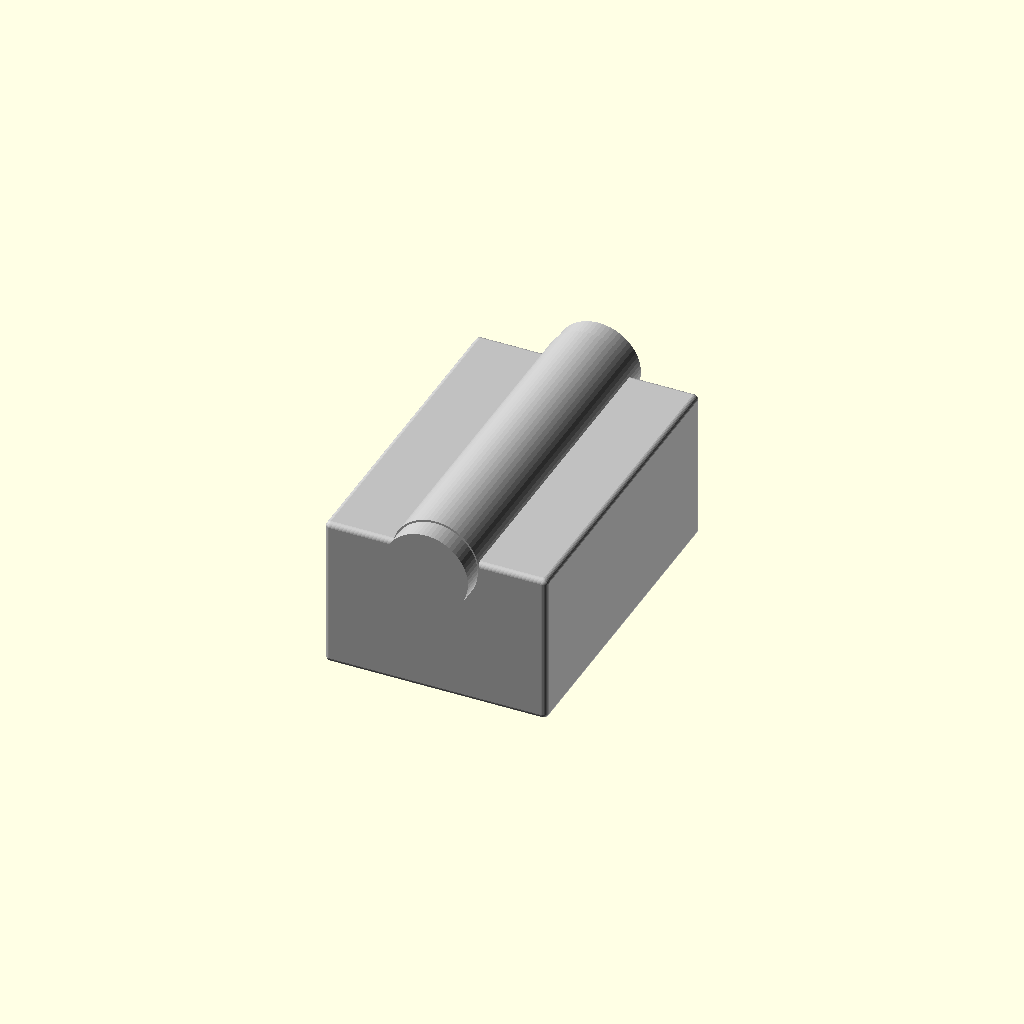
Cell 1: the model at its default parameters.
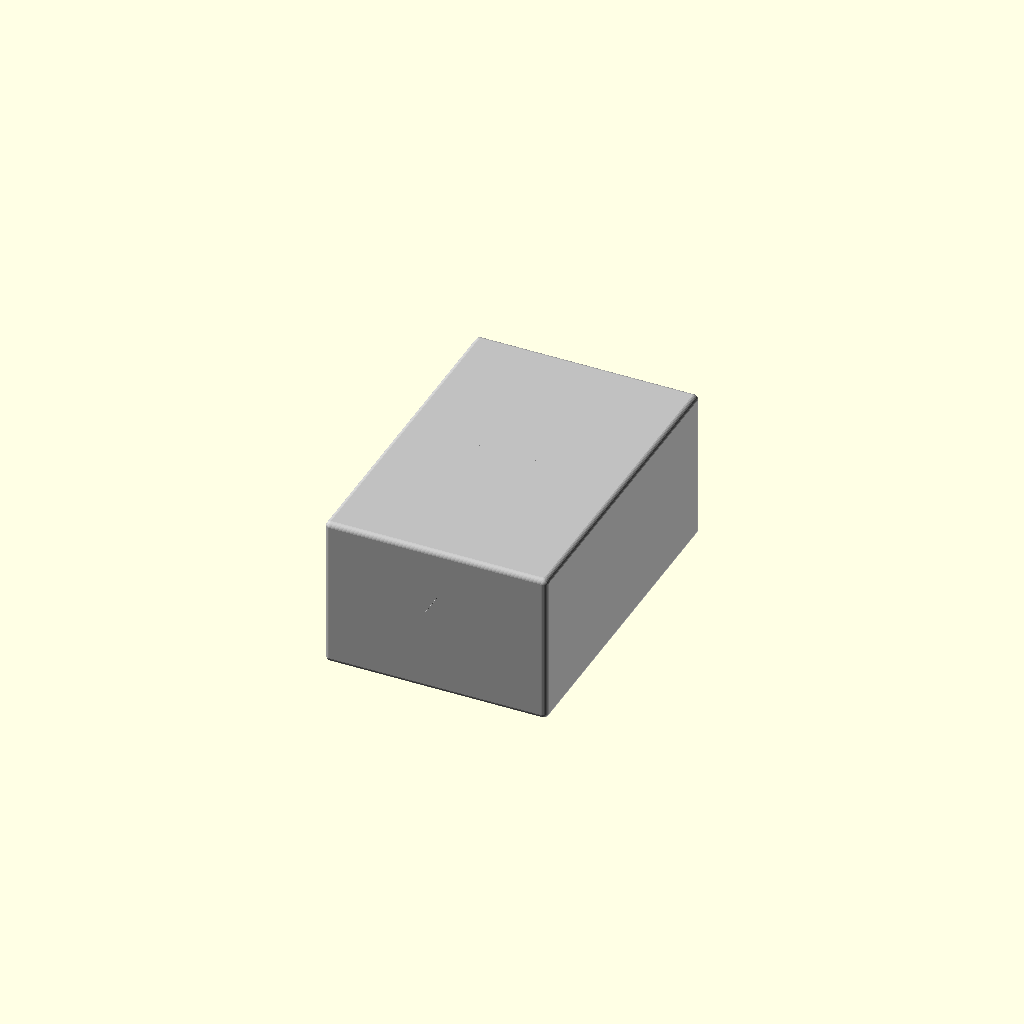
Cell 2: rod_diameter = 0.1 (everything else at default).
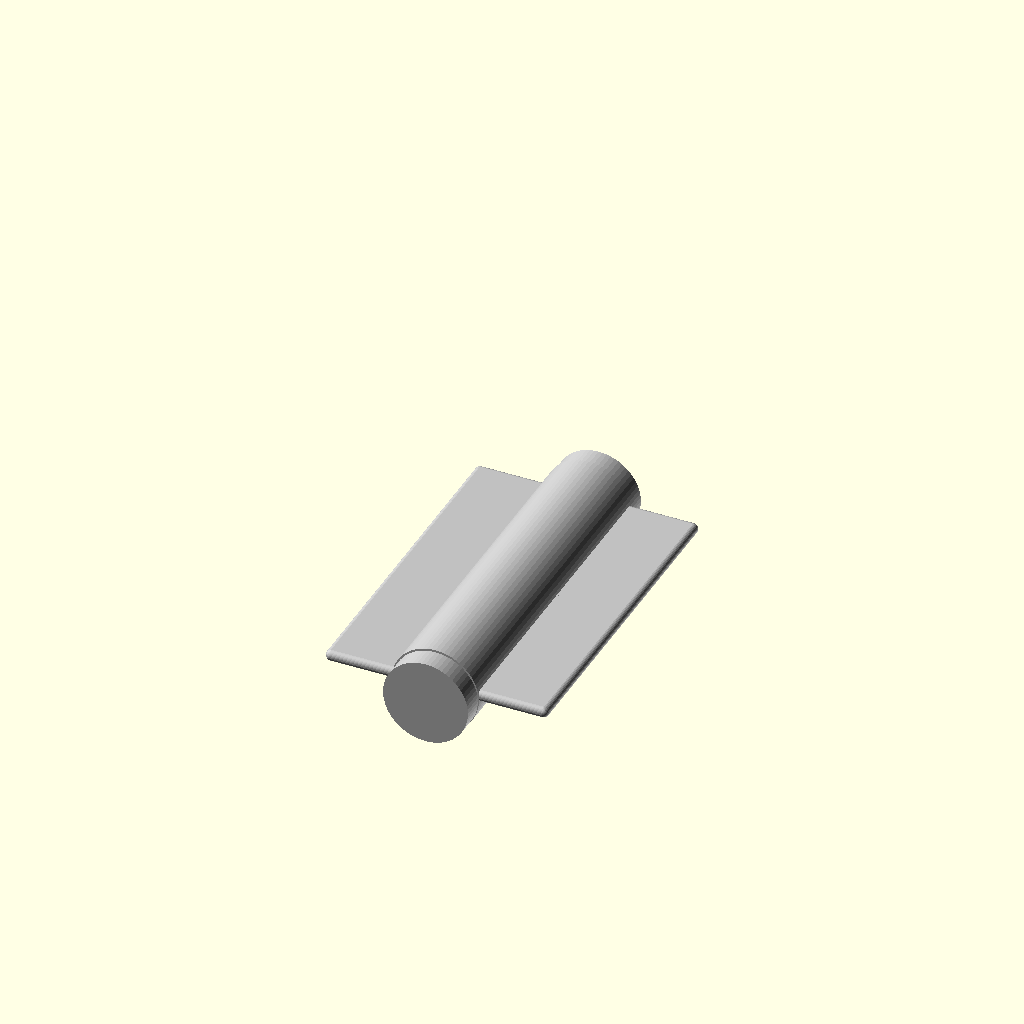
Cell 3: the same model with overall_height = 0.1.
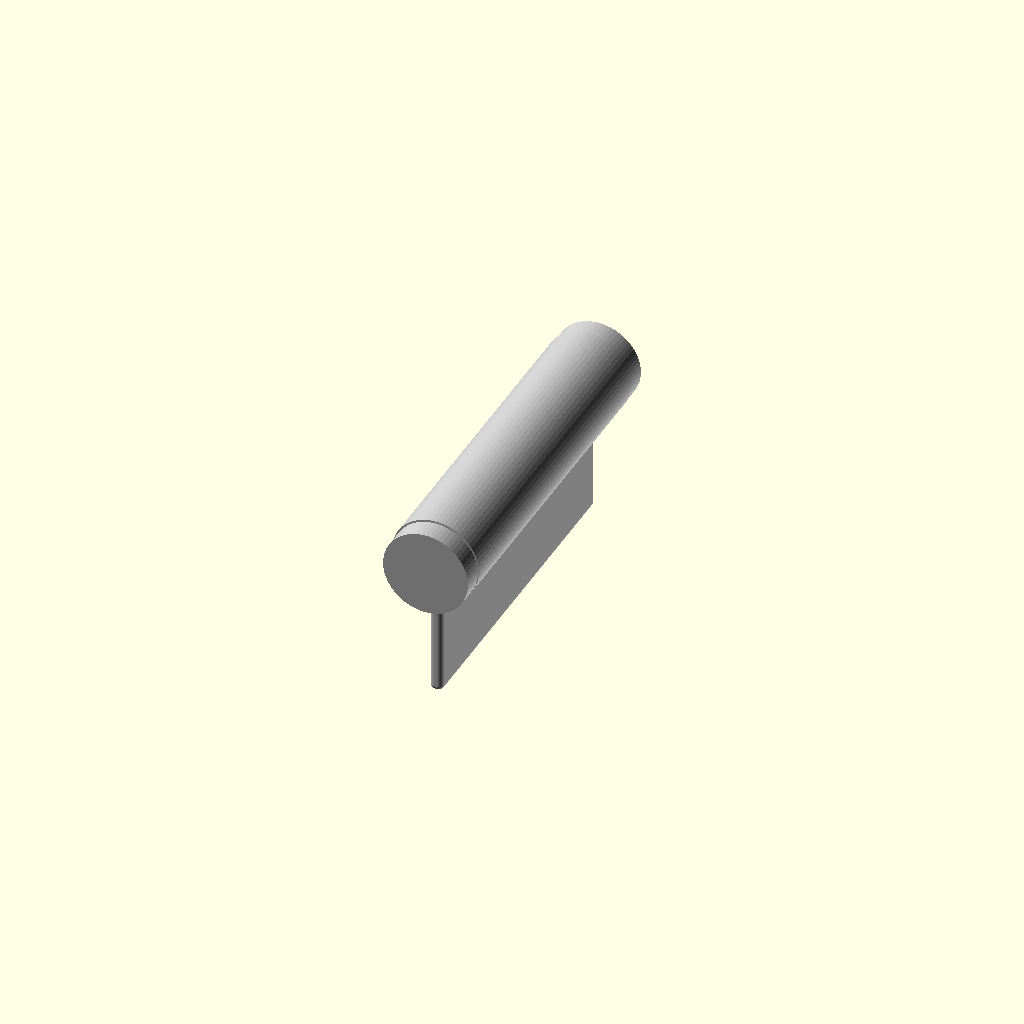
Cell 4: the same model with base_width = 0.5.
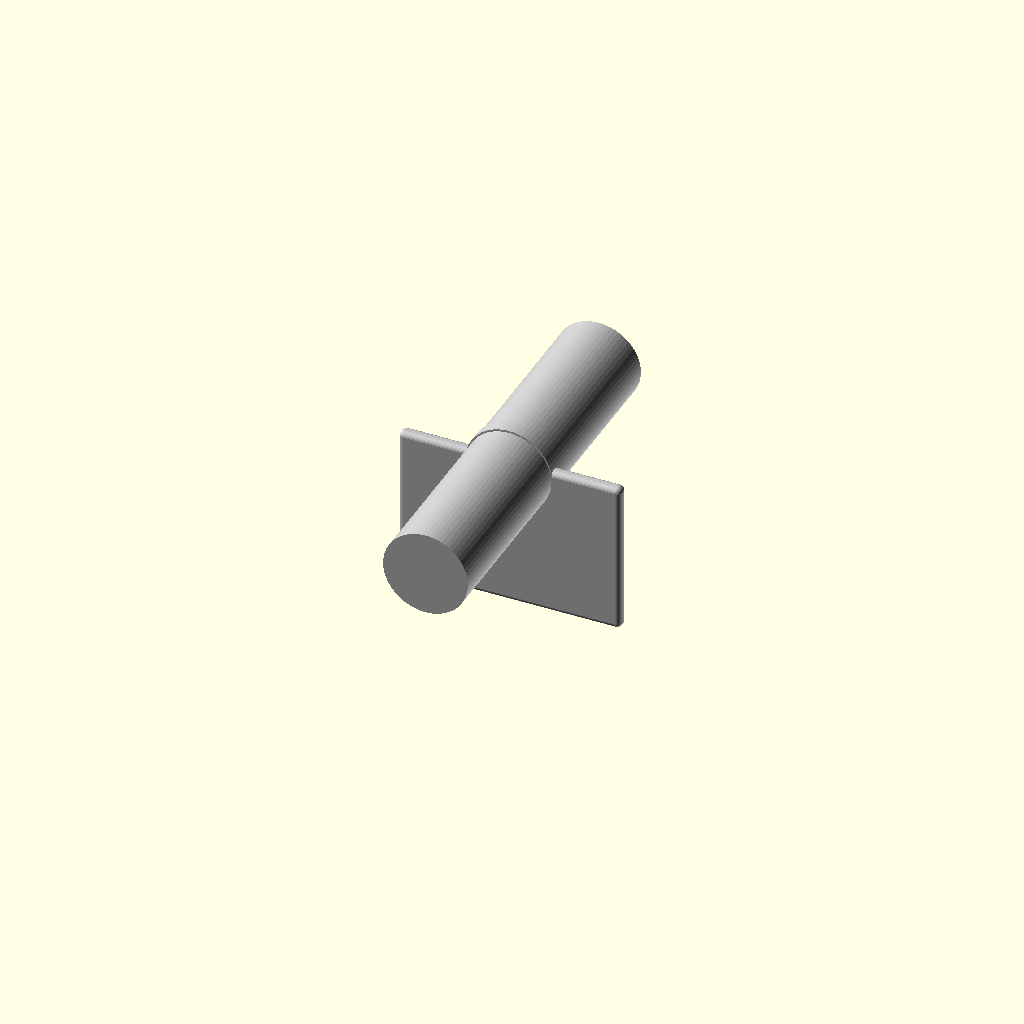
Cell 5 — base_length set to 0.5, the other parameters unchanged.
One fixed orthographic camera (rotation 55°, 0°, 25°; colour scheme Cornfield) for every cell.
OpenSCAD source file results/nopscadlib/ablations/no_multiview/scad/sk_bracket__SK16.scad:
// Parameters
rod_diameter = 16; //[8:32:0.1]
overall_height = 27; //[14:54:0.1]
base_width = 40; //[20:80:0.5]
base_length = 60; //[30:120:0.5]
base_thickness = 10; //[5:20:0.1]
seat_depth = 9; //[5:16:0.1]
seat_clearance = 0.2; //[0:1:0.05]
mount_hole_diameter = 6.5; //[3:12:0.1]
mount_hole_spacing = 40; //[20:90:0.5]
clamp_bolt_diameter = 5.5; //[3:10:0.1]
clamp_bolt_spacing = 24; //[12:50:0.5]
split_gap = 2; //[0.5:6:0.1]
edge_chamfer = 1; //[0:3:0.1]
overlap = 1; //[0.5:2:0.1]
rod_length = 70; //[30:140:1]

// Rod - complete geometry
module rod() {
  color("Silver") {
    cylinder(r=rod_diameter/2, h=rod_length, center=true, $fn=64);
  }
}

// Bracket - complete geometry
module bracket() {
  color("Silver") {
    // Base block with chamfer
    minkowski() {
      translate([0, 0, overall_height/2])
        cube([base_width, base_length, overall_height], center=true);
      sphere(r=edge_chamfer, $fn=32);
    }
    
    // Cutouts
    difference() {
      // Rod seat
      translate([0, 0, overall_height - seat_depth + (rod_diameter + 2*seat_clearance)/2])
        rotate([90, 0, 0])
        cylinder(r=(rod_diameter + 2*seat_clearance)/2, h=base_length + 2*overlap, center=true, $fn=64);
      
      // Mounting holes
      translate([0, mount_hole_spacing/2, overall_height/2])
        cylinder(r=mount_hole_diameter/2, h=overall_height + 2*overlap, center=true, $fn=32);
      translate([0, -mount_hole_spacing/2, overall_height/2])
        cylinder(r=mount_hole_diameter/2, h=overall_height + 2*overlap, center=true, $fn=32);
      
      // Split gap
      translate([0, 0, overall_height/2])
        cube([base_width + 2*overlap, split_gap, overall_height + 2*overlap], center=true);
      
      // Clamp bolt holes
      translate([0, clamp_bolt_spacing/2, overall_height - seat_depth/2])
        rotate([0, 90, 0])
        cylinder(r=clamp_bolt_diameter/2, h=base_width + 2*overlap, center=true, $fn=32);
      translate([0, -clamp_bolt_spacing/2, overall_height - seat_depth/2])
        rotate([0, 90, 0])
        cylinder(r=clamp_bolt_diameter/2, h=base_width + 2*overlap, center=true, $fn=32);
    }
  }
}

// Assembly
module assembly() {
  union() {
    bracket();
    translate([0, 0, overall_height - seat_depth + rod_diameter/2])
      rotate([90, 0, 0])
      rod();
  }
}

assembly();
Customizer parameters (derived from the source; name, type, default, range or options):
rod_diameter: number, default 16, range 0.1 to 8, step 32
overall_height: number, default 27, range 0.1 to 14, step 54
base_width: number, default 40, range 0.5 to 20, step 80
base_length: number, default 60, range 0.5 to 30, step 120
base_thickness: number, default 10, range 0.1 to 5, step 20
seat_depth: number, default 9, range 0.1 to 5, step 16
seat_clearance: number, default 0.2, range 0 to 0.05, step 1
mount_hole_diameter: number, default 6.5, range 0.1 to 3, step 12
mount_hole_spacing: number, default 40, range 0.5 to 20, step 90
clamp_bolt_diameter: number, default 5.5, range 0.1 to 3, step 10
clamp_bolt_spacing: number, default 24, range 0.5 to 12, step 50
split_gap: number, default 2, range 0.1 to 0.5, step 6
edge_chamfer: number, default 1, range 0 to 0.1, step 3
overlap: number, default 1, range 0.1 to 0.5, step 2
rod_length: number, default 70, range 1 to 30, step 140
